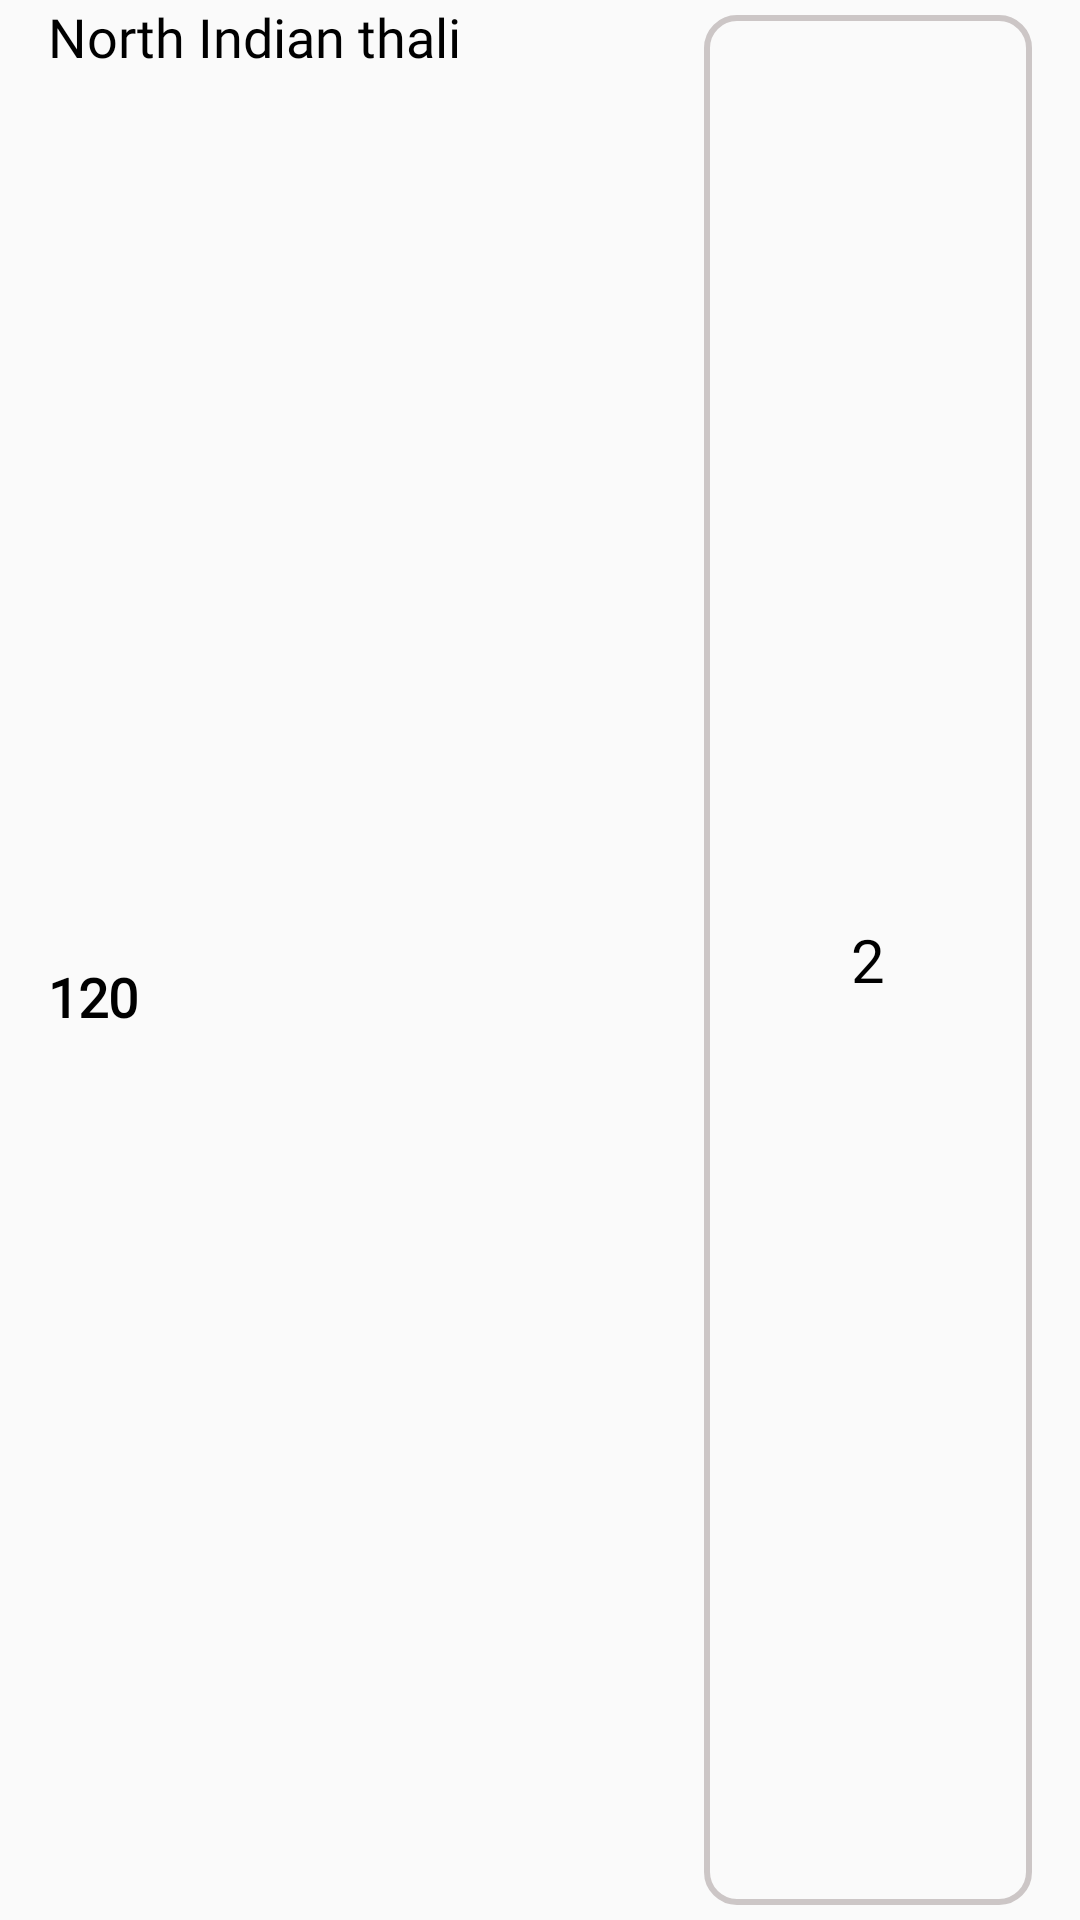

Layout XML and referenced resources for this Android screen:
<!-- AndroidManifest.xml: application theme Theme.Consumer -->
<!-- res/layout/order_item.xml -->
<?xml version="1.0" encoding="utf-8"?>
<LinearLayout xmlns:android="http://schemas.android.com/apk/res/android"
    android:layout_width="match_parent"
    android:layout_height="55dp"
    android:orientation="horizontal"
    android:weightSum="3"
    android:layout_marginBottom="10dp">

    <LinearLayout
        android:layout_width="0dp"
        android:layout_height="match_parent"
        android:layout_marginLeft="16dp"
        android:layout_weight="2"
        android:baselineAligned="false"
        android:orientation="vertical"
        android:weightSum="2">

        <TextView
            android:layout_width="match_parent"
            android:layout_height="wrap_content"
            android:layout_weight="1"
            android:text="North Indian thali"
            android:textColor="@color/black"
            android:textSize="18sp"
            android:id="@+id/order_name"
            android:fontFamily="@font/inter"></TextView>

        <TextView
            android:layout_width="match_parent"
            android:layout_height="wrap_content"
            android:layout_weight="1"
            android:text="120"
            android:textColor="@color/black"
            android:textSize="18sp"
            android:textStyle="bold"
            android:id="@+id/order_price"
            android:fontFamily="@font/inter">

        </TextView>
    </LinearLayout>

    <LinearLayout
        android:layout_width="0dp"
        android:layout_height="match_parent"
        android:layout_marginTop="5dp"
        android:layout_marginBottom="5dp"
        android:layout_marginRight="16dp"
        android:layout_weight="1"
        android:background="@drawable/stepper_border"
        android:id="@+id/buttonLayout"
        >

        <TextView
            android:layout_width="match_parent"
            android:layout_height="match_parent"
            android:gravity="center"
            android:text="2"
            android:textColor="@color/black"
            android:textSize="20sp"
            android:id="@+id/quantity"
            android:fontFamily="@font/inter"></TextView>
    </LinearLayout>

</LinearLayout>
<!-- resources referenced by this layout -->
<resources>
  <color name="black">#FF000000</color>
  <!-- drawable stepper_border (drawable) -->
  <?xml version="1.0" encoding="utf-8"?>
  <shape xmlns:android="http://schemas.android.com/apk/res/android">
  
      <stroke android:width="2dp"
          android:color="#CCC6C6"
          ></stroke>
      <corners
          android:radius="10dp"
          ></corners>
  </shape>
  <style name="Theme.Consumer" parent="Theme.AppCompat.Light.NoActionBar">
          
          <item name="colorPrimary">@color/colorPrimary</item>
          <item name="colorPrimaryVariant">@color/colorPrimaryDark</item>
          <item name="colorOnPrimary">@color/white</item>
          
          <item name="colorSecondary">@color/teal_200</item>
          <item name="colorSecondaryVariant">@color/teal_700</item>
          <item name="colorOnSecondary">@color/black</item>
          
          <item name="android:statusBarColor" tools:targetApi="l">?attr/colorPrimaryVariant</item>
          
      </style>
  <color name="colorPrimary">#EE2E24</color>
  <color name="colorPrimaryDark">#CB361D</color>
  <color name="white">#FFFFFFFF</color>
  <color name="teal_200">#FF03DAC5</color>
  <color name="teal_700">#FF018786</color>
</resources>
